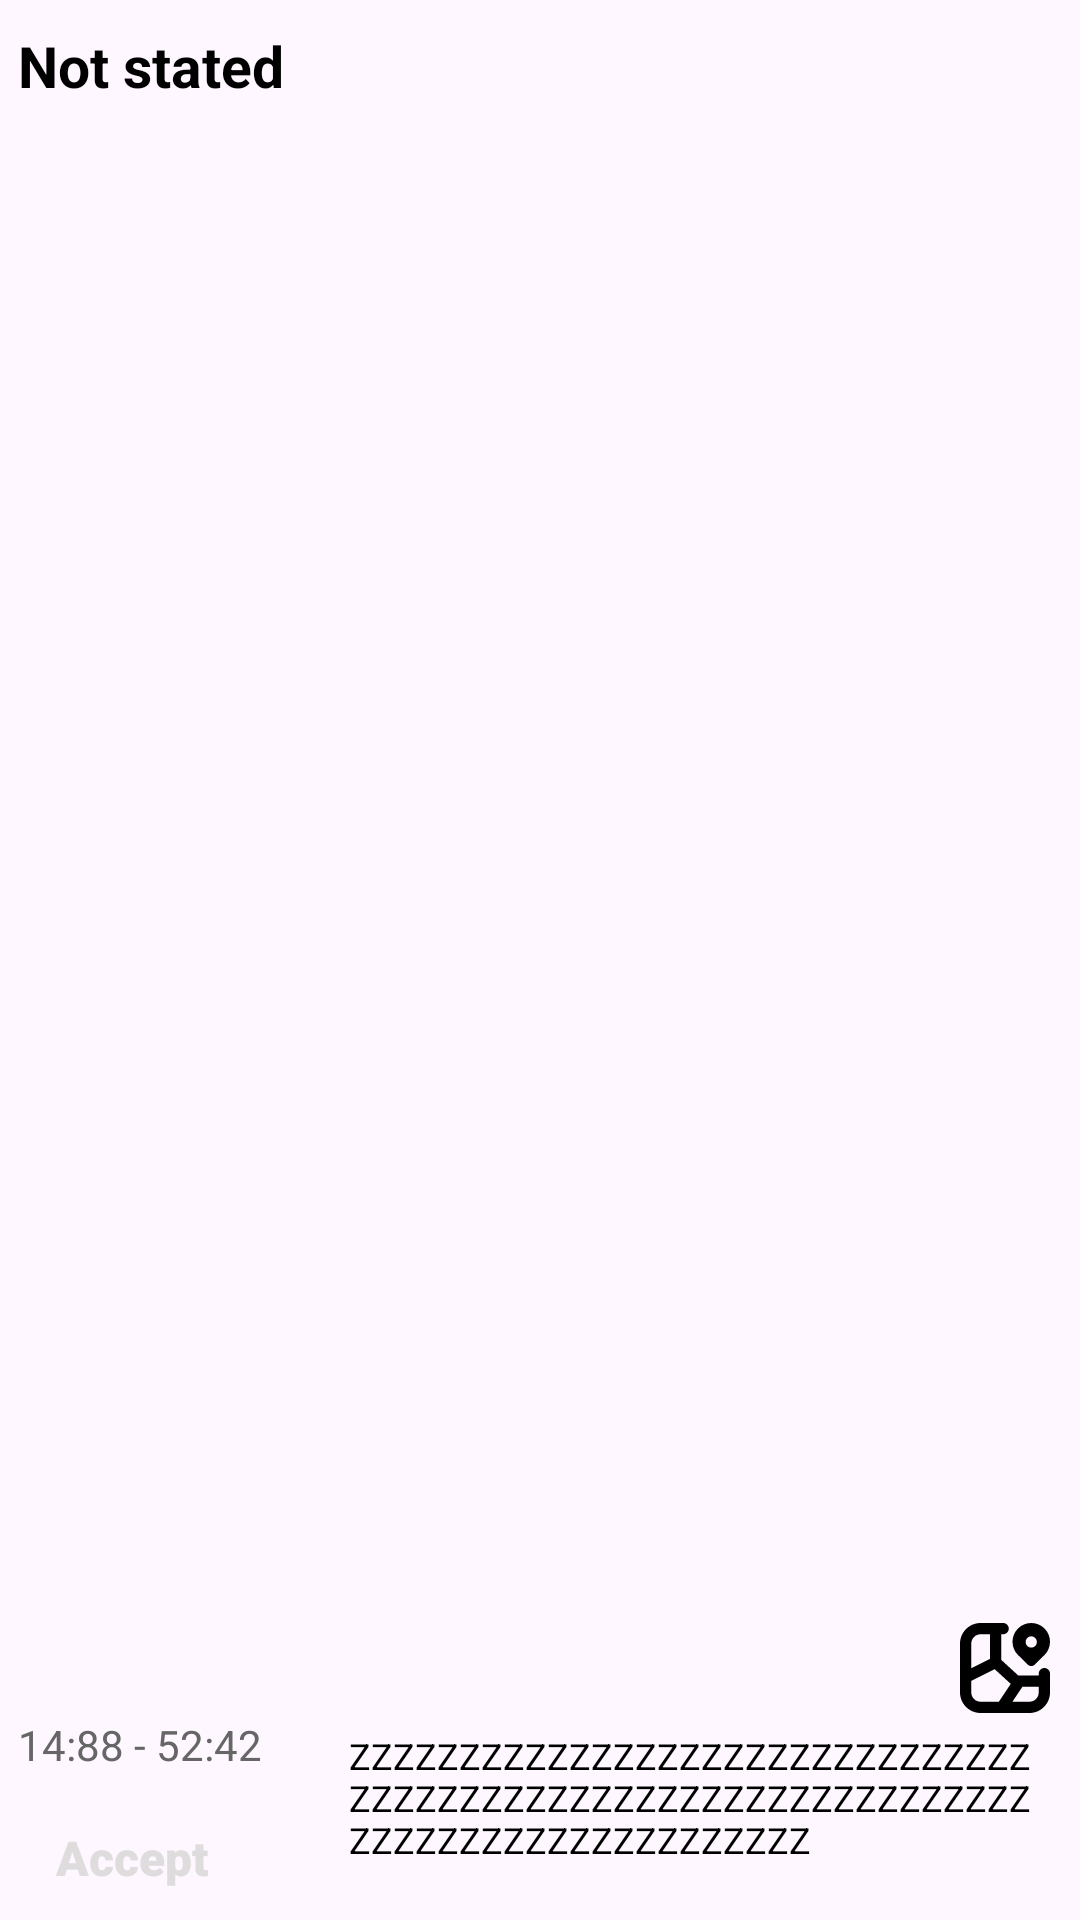

Here is an Android app screen rendered from its layout file. Give the layout XML and the strings, colors and styles it references.
<!-- AndroidManifest.xml: application theme Theme.MapManager -->
<!-- res/layout/route_card_item.xml -->
<?xml version="1.0" encoding="utf-8"?>
<androidx.constraintlayout.widget.ConstraintLayout xmlns:android="http://schemas.android.com/apk/res/android"
    xmlns:app="http://schemas.android.com/apk/res-auto"
    xmlns:tools="http://schemas.android.com/tools"
    android:layout_width="match_parent"
    android:layout_height="108dp">

    <View
        android:id="@+id/view16"
        android:layout_width="wrap_content"
        android:layout_height="100dp"
        android:background="@drawable/rounded"
        android:elevation="2dp"
        android:translationZ="-1dp"
        app:layout_constraintBottom_toBottomOf="parent"
        app:layout_constraintEnd_toEndOf="parent"
        app:layout_constraintHorizontal_bias="0.0"
        app:layout_constraintStart_toStartOf="parent"
        app:layout_constraintTop_toTopOf="parent"
        app:layout_constraintVertical_bias="1.0" />

    <TextView
        android:id="@+id/RouteNameText"
        android:layout_width="wrap_content"
        android:layout_height="wrap_content"
        android:layout_marginStart="6dp"
        android:layout_marginTop="9dp"
        android:text="Not stated"
        android:textColor="@color/black"
        android:textSize="19sp"
        android:textStyle="bold"
        android:translationZ="2dp"
        app:layout_constraintStart_toStartOf="parent"
        app:layout_constraintTop_toTopOf="parent" />

    <TextView
        android:id="@+id/RouteTimeIntervalText"
        android:layout_width="wrap_content"
        android:layout_height="wrap_content"
        android:layout_marginEnd="10dp"
        android:text="14:88 - 52:42"
        android:textColor="@color/dark_grey"
        android:textSize="14sp"
        android:translationZ="2dp"
        app:layout_constraintEnd_toStartOf="@+id/RouteDescriptionTable"
        app:layout_constraintHorizontal_bias="0.0"
        app:layout_constraintStart_toStartOf="@+id/RouteNameText"
        app:layout_constraintTop_toTopOf="@+id/RouteDescriptionTable" />

    <View
        android:id="@+id/AcceptRouteButton"
        android:layout_width="82dp"
        android:layout_height="26dp"
        android:layout_marginStart="3dp"
        android:layout_marginBottom="8dp"
        android:background="@drawable/rounded"
        android:backgroundTint="#3262FF"
        android:clickable="true"
        android:elevation="2dp"
        android:translationZ="0dp"
        app:layout_constraintBottom_toBottomOf="parent"
        app:layout_constraintStart_toStartOf="parent" />

    <TextView
        android:id="@+id/AcceptRouteText"
        android:layout_width="wrap_content"
        android:layout_height="wrap_content"
        android:fontFamily="sans-serif-black"
        android:text="@string/confirm"
        android:textAllCaps="false"
        android:textColor="#DEDCDC"
        android:textSize="16sp"
        android:translationZ="2dp"
        app:layout_constraintBottom_toBottomOf="@+id/AcceptRouteButton"
        app:layout_constraintEnd_toEndOf="@+id/AcceptRouteButton"
        app:layout_constraintStart_toStartOf="@+id/AcceptRouteButton"
        app:layout_constraintTop_toTopOf="@+id/AcceptRouteButton" />

    <ImageView
        android:id="@+id/ShowInMapButton"
        android:layout_width="30dp"
        android:layout_height="30dp"
        android:layout_marginEnd="10dp"
        android:clickable="true"
        android:elevation="2dp"
        app:layout_constraintBottom_toTopOf="@+id/RouteDescriptionTable"
        app:layout_constraintEnd_toEndOf="parent"
        app:layout_constraintTop_toTopOf="@+id/view16"
        app:srcCompat="@drawable/region_icon"
        app:tint="@color/black" />

    <View
        android:id="@+id/RouteDescriptionTable"
        android:layout_width="0dp"
        android:layout_height="60dp"
        android:layout_marginStart="14dp"
        android:layout_marginTop="3dp"
        android:layout_marginEnd="5dp"
        android:layout_marginBottom="8dp"
        android:background="@drawable/rounded"
        android:backgroundTint="@color/grey"
        android:elevation="-1dp"
        android:translationZ="2dp"
        app:layout_constraintBottom_toBottomOf="parent"
        app:layout_constraintEnd_toEndOf="parent"
        app:layout_constraintStart_toEndOf="@+id/RouteTimeIntervalText"
        app:layout_constraintTop_toBottomOf="@+id/RouteNameText"
        app:layout_constraintVertical_bias="1.0" />

    <TextView
        android:id="@+id/DescriptionTextView"
        android:layout_width="0dp"
        android:layout_height="48dp"
        android:layout_marginStart="5dp"
        android:layout_marginTop="3dp"
        android:layout_marginEnd="5dp"
        android:layout_marginBottom="5dp"
        android:text="ZZZZZZZZZZZZZZZZZZZZZZZZZZZZZZZZZZZZZZZZZZZZZZZZZZZZZZZZZZZZZZZZZZZZZZZZZZZZZZZZZZZ"
        android:textColor="@color/black"
        android:textSize="12sp"
        android:translationZ="2dp"
        app:layout_constraintBottom_toBottomOf="@+id/RouteDescriptionTable"
        app:layout_constraintEnd_toEndOf="@+id/RouteDescriptionTable"
        app:layout_constraintStart_toStartOf="@+id/RouteDescriptionTable"
        app:layout_constraintTop_toTopOf="@+id/RouteDescriptionTable" />

</androidx.constraintlayout.widget.ConstraintLayout>
<!-- resources referenced by this layout -->
<resources>
  <color name="black">#FF000000</color>
  <color name="dark_grey">#666666</color>
  <color name="grey">#C6C5C5C5</color>
  <!-- drawable region_icon (drawable) -->
  <vector xmlns:android="http://schemas.android.com/apk/res/android"
      android:width="24dp"
      android:height="24dp"
      android:viewportWidth="24"
      android:viewportHeight="24">
    <path
        android:fillColor="#FF000000"
        android:pathData="m22.5,12c-0.828,0 -1.5,0.672 -1.5,1.5v0.5h-5.462l-4.538,-4.16L11,3h0.5c0.829,0 1.5,-0.672 1.5,-1.5s-0.671,-1.5 -1.5,-1.5h-6C2.467,0 0,2.468 0,5.5v13c0,3.032 2.467,5.5 5.5,5.5h13c3.032,0 5.5,-2.468 5.5,-5.5v-5c0,-0.828 -0.672,-1.5 -1.5,-1.5ZM5.5,3h2.5v6.573l-5,2.5v-6.573c0,-1.379 1.122,-2.5 2.5,-2.5ZM3,18.5v-3.073l6.248,-3.124 4.291,3.934 -3.175,4.763h-4.864c-1.378,0 -2.5,-1.121 -2.5,-2.5ZM18.5,21h-4.531l2.667,-4h4.364v1.5c0,1.379 -1.121,2.5 -2.5,2.5ZM18.113,11.126c0.493,0.482 1.281,0.482 1.774,0l2.648,-2.59c1.953,-1.953 1.953,-5.118 0,-7.071C21.559,0.488 20.28,0 19,0c-1.28,0 -2.559,0.488 -3.536,1.464 -1.953,1.953 -1.953,5.118 0,7.071l2.648,2.59ZM19,3.554c0.828,0 1.5,0.672 1.5,1.5s-0.672,1.5 -1.5,1.5 -1.5,-0.672 -1.5,-1.5 0.672,-1.5 1.5,-1.5Z"/>
  </vector>
  <string name="confirm">Accept</string>
  <style name="Theme.MapManager" parent="Base.Theme.MapManager" />
  <style name="Base.Theme.MapManager" parent="Theme.Material3.DayNight.NoActionBar">
          
          
          <item name="android:statusBarColor" tools:targetApi="l">@color/green_ultra_dark</item>
      </style>
  <color name="green_ultra_dark">#20a620</color>
</resources>
